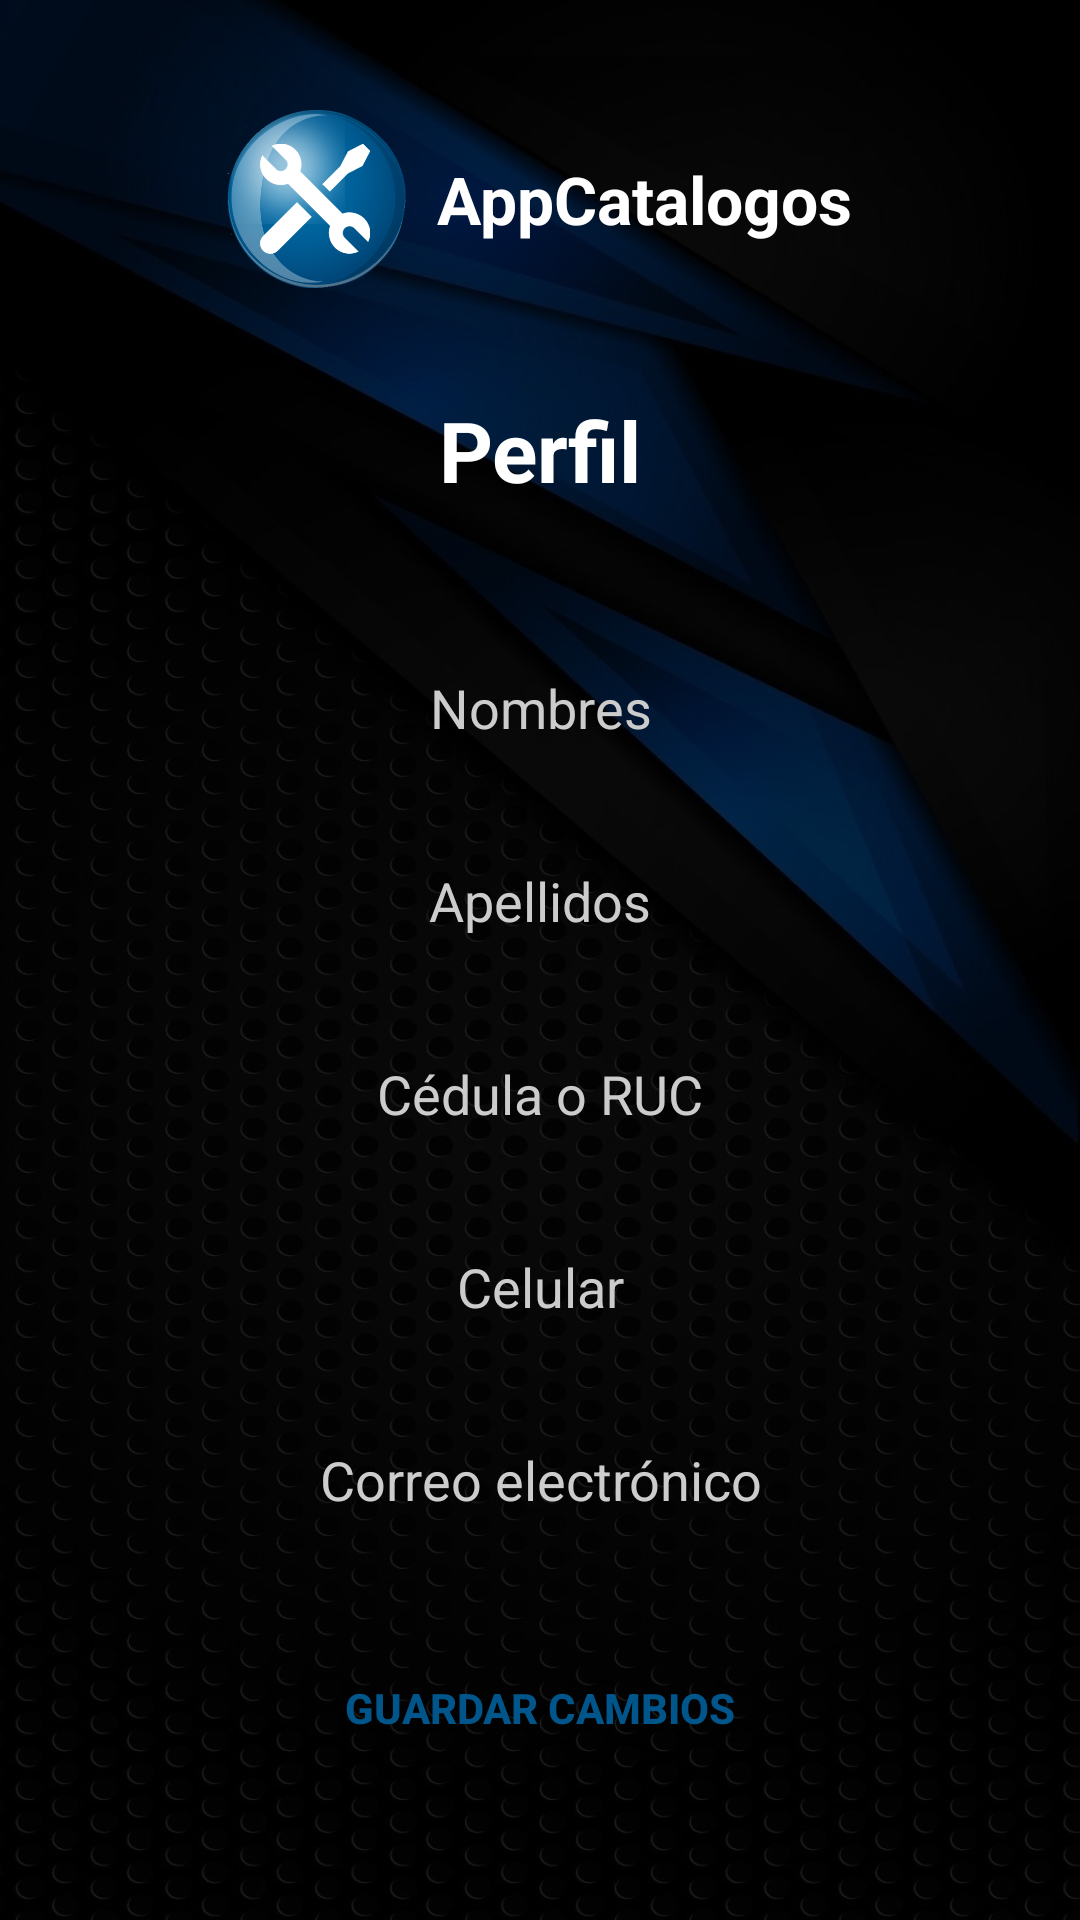

Write the Android layout XML for this screen, with the resource values it uses.
<!-- AndroidManifest.xml: application theme Theme.AppCatalogos -->
<!-- res/layout/fragment_perfil.xml -->
<?xml version="1.0" encoding="utf-8"?>
<FrameLayout xmlns:android="http://schemas.android.com/apk/res/android"
    xmlns:tools="http://schemas.android.com/tools"
    android:layout_width="match_parent"
    android:layout_height="match_parent"
    android:background="@drawable/fondologin"
    tools:context=".fragments.PerfilFragment">

    <LinearLayout
        android:layout_width="match_parent"
        android:layout_height="match_parent"
        android:orientation="vertical"
        android:gravity="center"
        android:background="#AA000000"
        tools:layout_editor_absoluteX="1dp"
        tools:layout_editor_absoluteY="1dp">

        <LinearLayout
            android:layout_width="match_parent"
            android:layout_height="wrap_content"
            android:layout_marginRight="20dp"
            android:layout_marginLeft="20dp"
            android:layout_marginBottom="35dp"
            android:gravity="center"
            android:orientation="horizontal">

            <ImageView
                android:id="@+id/imageView2"
                android:layout_width="60dp"
                android:layout_height="60dp"
                android:src="@drawable/catalogostienda" />

            <TextView
                android:id="@+id/txt1"
                android:layout_width="wrap_content"
                android:layout_height="wrap_content"
                android:layout_marginLeft="10dp"
                android:gravity="center"
                android:text="AppCatalogos"
                android:textColor="#fff"
                android:textSize="22dp"
                android:textStyle="bold" />

        </LinearLayout>

        <TextView
            android:id="@+id/textView2"
            android:layout_width="match_parent"
            android:layout_height="wrap_content"
            android:layout_marginBottom="40dp"
            android:text="Perfil"
            android:textAlignment="center"
            android:textColor="#fff"
            android:textSize="28dp"
            android:textStyle="bold" />

        <EditText
            android:id="@+id/txtNombresPerfil"
            android:layout_width="match_parent"
            android:layout_height="wrap_content"
            android:layout_marginHorizontal="40dp"
            android:layout_marginBottom="10dp"
            android:background="@drawable/input"
            android:hint="Nombres"
            android:textAlignment="center"
            android:paddingLeft="10dp"
            android:paddingTop="15dp"
            android:paddingRight="10dp"
            android:paddingBottom="15dp"
            android:textColorHint="#CCC" />

        <EditText
            android:id="@+id/txtApellidosPerfil"
            android:layout_width="match_parent"
            android:layout_height="wrap_content"
            android:layout_marginHorizontal="40dp"
            android:layout_marginBottom="10dp"
            android:background="@drawable/input"
            android:hint="Apellidos"
            android:textAlignment="center"
            android:paddingLeft="10dp"
            android:paddingTop="15dp"
            android:paddingRight="10dp"
            android:paddingBottom="15dp"
            android:textColorHint="#CCC" />

        <EditText
            android:id="@+id/txtCedulaPerfil"
            android:layout_width="match_parent"
            android:layout_height="wrap_content"
            android:layout_marginHorizontal="40dp"
            android:layout_marginBottom="10dp"
            android:background="@drawable/input"
            android:hint="Cédula o RUC"
            android:inputType="number"
            android:paddingLeft="10dp"
            android:paddingTop="15dp"
            android:paddingRight="10dp"
            android:paddingBottom="15dp"
            android:textAlignment="center"
            android:textColorHint="#CCC" />

        <EditText
            android:id="@+id/txtTelefonoPerfil"
            android:layout_width="match_parent"
            android:layout_height="wrap_content"
            android:layout_marginHorizontal="40dp"
            android:layout_marginBottom="10dp"
            android:background="@drawable/input"
            android:hint="Celular"
            android:inputType="number"
            android:paddingLeft="10dp"
            android:paddingTop="15dp"
            android:paddingRight="10dp"
            android:paddingBottom="15dp"
            android:textAlignment="center"
            android:textColorHint="#CCC" />

        <EditText
            android:id="@+id/txtEmailPerfil"
            android:layout_width="match_parent"
            android:layout_height="wrap_content"
            android:layout_marginHorizontal="40dp"
            android:layout_marginBottom="20dp"
            android:background="@drawable/input"
            android:hint="Correo electrónico"
            android:inputType="text|textEmailAddress"
            android:paddingLeft="10dp"
            android:paddingTop="15dp"
            android:paddingRight="10dp"
            android:paddingBottom="15dp"
            android:textAlignment="center"
            android:textColorHint="#CCC" />

        <Button
            android:id="@+id/btnGuardarPerfil"
            android:layout_width="match_parent"
            android:layout_height="wrap_content"
            android:layout_marginHorizontal="25dp"
            android:layout_marginBottom="10dp"
            android:layout_marginTop="5dp"
            android:background="@drawable/btn_redondeado"
            android:backgroundTint="#fff"
            android:text="Guardar cambios"
            android:textColor="#00568b"
            android:textStyle="bold" />

    </LinearLayout>

</FrameLayout>
<!-- resources referenced by this layout -->
<resources>
  <!-- drawable catalogostienda: png bitmap (drawable, 66071 bytes) -->
  <!-- drawable fondologin: jpg bitmap (drawable, 251562 bytes) -->
  <style name="Theme.AppCatalogos" parent="Theme.MaterialComponents.DayNight.DarkActionBar">
          
          <item name="colorPrimaryVariant">@color/purple_700</item>
          <item name="colorOnPrimary">@color/white</item>
          
          <item name="colorSecondary">@color/teal_200</item>
          <item name="colorSecondaryVariant">@color/teal_700</item>
          <item name="colorOnSecondary">@color/black</item>
          
          <item name="android:statusBarColor">?attr/colorPrimaryVariant</item>
          
      </style>
  <color name="purple_700">#FF3700B3</color>
  <color name="white">#FFFFFFFF</color>
  <color name="teal_200">#FF03DAC5</color>
  <color name="teal_700">#FF018786</color>
  <color name="black">#FF000000</color>
</resources>
